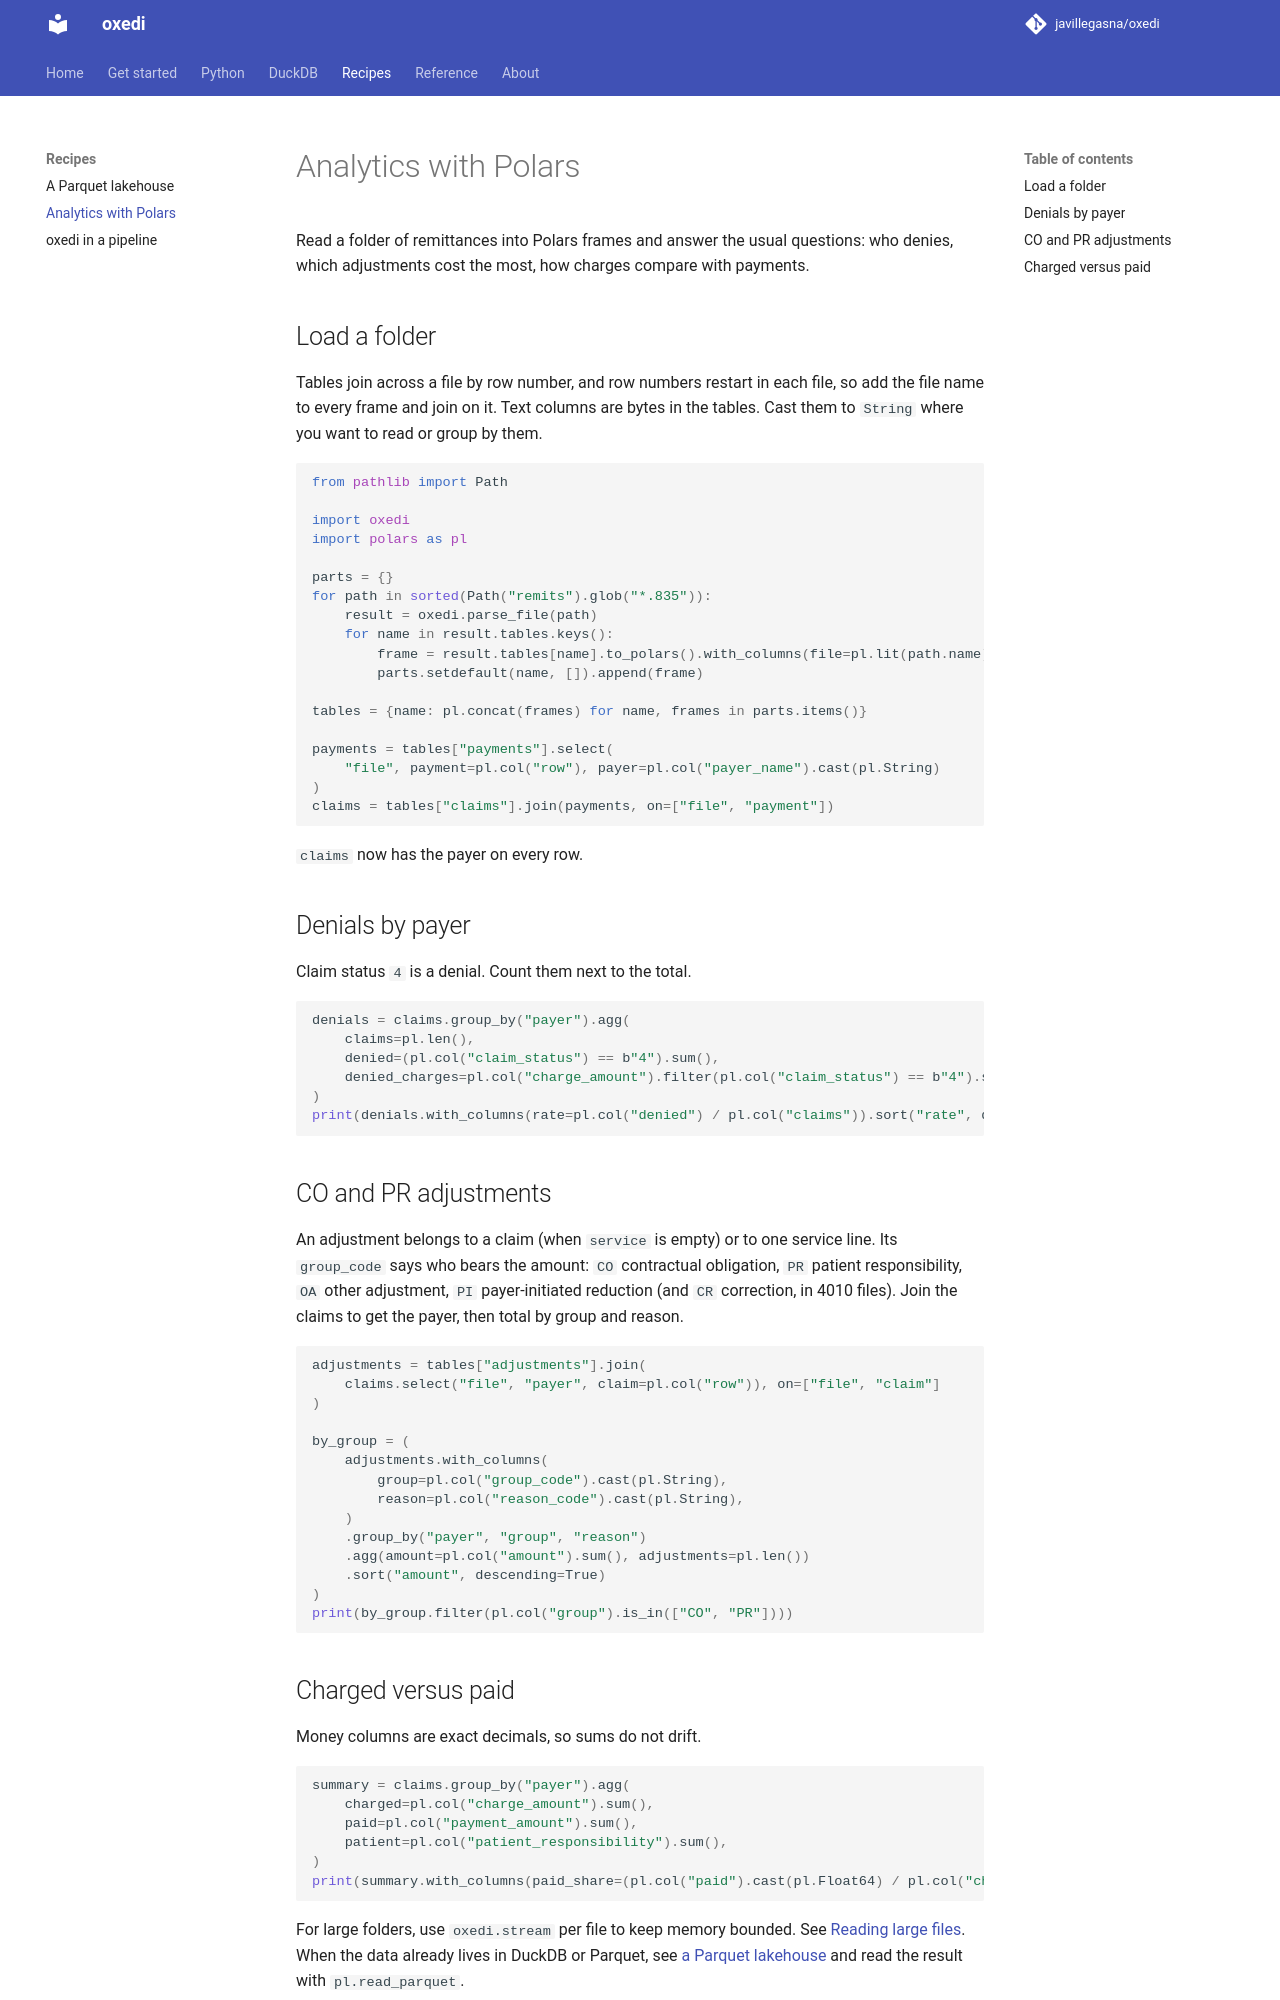

repository: CRYPTONIKAV/oxedi · page: 0.5/recipes/polars/index.html · generator: mkdocs

# Analytics with Polars

Read a folder of remittances into Polars frames and answer the usual questions: who denies,
which adjustments cost the most, how charges compare with payments.

## Load a folder

Tables join across a file by row number, and row numbers restart in each file, so add the file
name to every frame and join on it. Text columns are bytes in the tables. Cast them to
`String` where you want to read or group by them.

```python
from pathlib import Path

import oxedi
import polars as pl

parts = {}
for path in sorted(Path("remits").glob("*.835")):
    result = oxedi.parse_file(path)
    for name in result.tables.keys():
        frame = result.tables[name].to_polars().with_columns(file=pl.lit(path.name))
        parts.setdefault(name, []).append(frame)

tables = {name: pl.concat(frames) for name, frames in parts.items()}

payments = tables["payments"].select(
    "file", payment=pl.col("row"), payer=pl.col("payer_name").cast(pl.String)
)
claims = tables["claims"].join(payments, on=["file", "payment"])
```

`claims` now has the payer on every row.

## Denials by payer

Claim status `4` is a denial. Count them next to the total.

```python
denials = claims.group_by("payer").agg(
    claims=pl.len(),
    denied=(pl.col("claim_status") == b"4").sum(),
    denied_charges=pl.col("charge_amount").filter(pl.col("claim_status") == b"4").sum(),
)
print(denials.with_columns(rate=pl.col("denied") / pl.col("claims")).sort("rate", descending=True))
```

## CO and PR adjustments

An adjustment belongs to a claim (when `service` is empty) or to one service line. Its
`group_code` says who bears the amount: `CO` contractual obligation, `PR` patient
responsibility, `OA` other adjustment, `PI` payer-initiated reduction (and `CR` correction,
in 4010 files). Join the claims to get the payer, then total by group
and reason.

```python
adjustments = tables["adjustments"].join(
    claims.select("file", "payer", claim=pl.col("row")), on=["file", "claim"]
)

by_group = (
    adjustments.with_columns(
        group=pl.col("group_code").cast(pl.String),
        reason=pl.col("reason_code").cast(pl.String),
    )
    .group_by("payer", "group", "reason")
    .agg(amount=pl.col("amount").sum(), adjustments=pl.len())
    .sort("amount", descending=True)
)
print(by_group.filter(pl.col("group").is_in(["CO", "PR"])))
```
